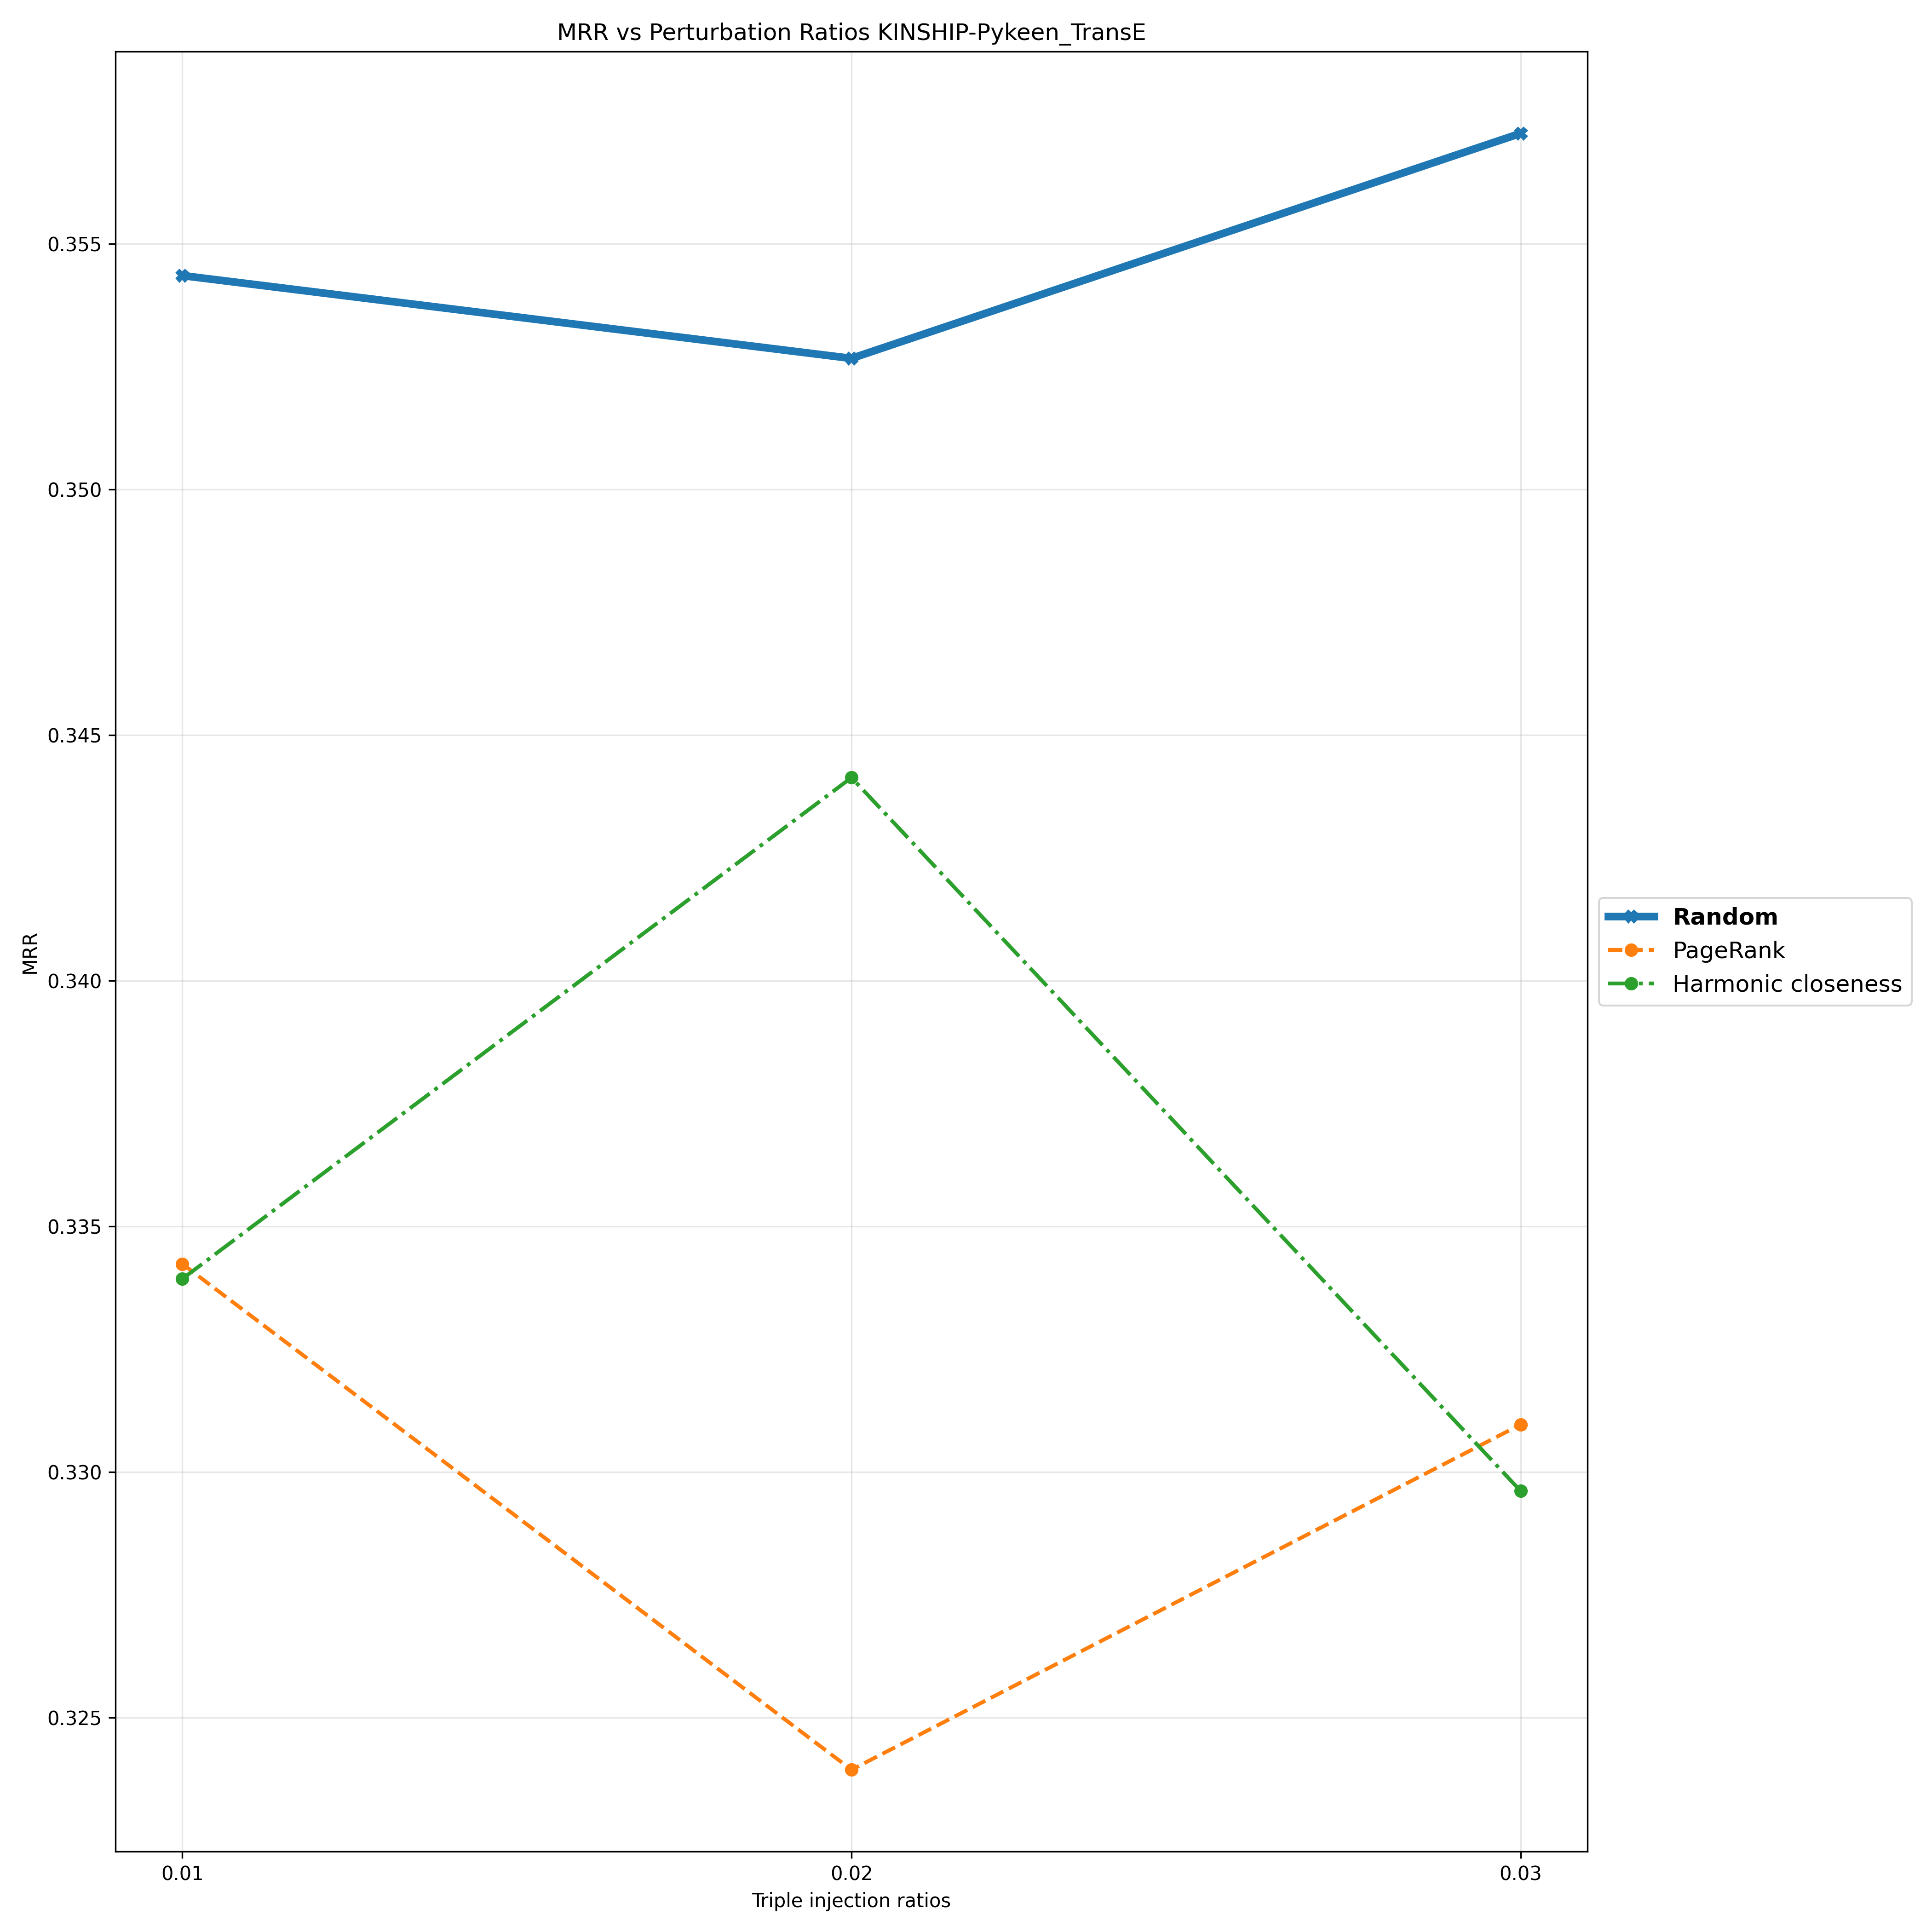

Values plotted in this chart, from the file beside it:
Triple Injection Ratios, 0.01, 0.02, 0.03
Random, 0.3544, 0.3527, 0.3572
PageRank, 0.3342, 0.3239, 0.331
Harmonic closeness, 0.3339, 0.3441, 0.3296
